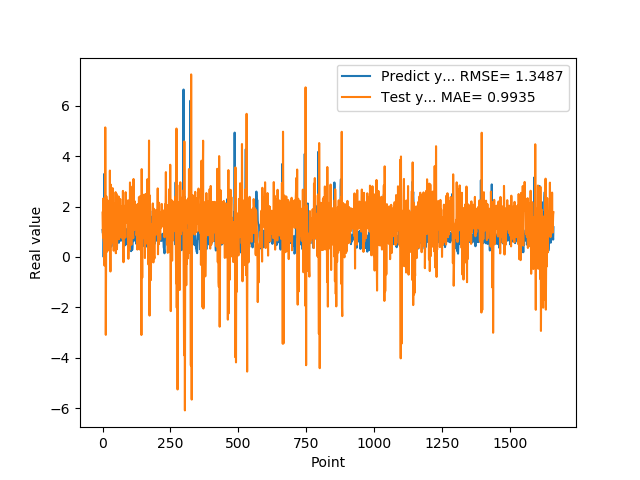

The table this chart was drawn from, first rows:
1.074290990829999792e+00, 1.763588640089001069e+00
9.521890282630000035e-01, 1.007454009685231355e+00
9.879170060160000766e-01, 7.598457940250374909e-01
1.011654973029999960e+00, 2.325914292236162861e+00
0.000000000000000000e+00, 1.636222828094844983e+00
7.643579840659999736e-01, 6.082906763403270745e-01
7.788103222849999119e-01, 2.219716670228827571e+00
3.306220054629999794e+00, -3.406638249496511950e-01
1.055441975589999970e+00, 1.449544034951008697e+00
7.543110251430000801e-01, -1.435672201028725774e-02
7.915459871289999283e-01, 5.146392708663228177e+00
1.409499049189999909e+00, 2.054714138029136716e+00
8.875439763070001042e-01, -3.093756047826678568e+00
6.401469707490000660e-01, 2.193828158069467682e-01
5.082880258560000808e-01, 2.411777502894085323e+00
8.640019893649999450e-01, 1.569097264171023909e+00
5.725920200349999822e-01, 2.054461297046494550e-01
8.469420075419999971e-01, 6.691269236437626944e-01
9.181020259860001032e-01, 2.251392372552971644e+00
7.976629734039999420e-01, 1.676085394823692232e+00
9.608020186419998776e-01, 1.322821659223482937e+00
9.555831551549999192e-01, 2.181900428464533803e+00
3.470349907879999862e-01, 1.174942113957862855e+00
9.546210169789999256e-01, 1.137288229087988434e+00
1.293938040730000072e+00, 2.186721923552358504e+00
5.251880288119999962e-01, 2.450924837889728036e-01
4.773890078070000542e-01, 8.661007397979950673e-01
1.275226235389999907e+00, 3.432214140348774922e+00
8.723750114439999814e-01, 1.004191243305812886e+00
8.355640172959999390e-01, -5.778916302739915967e-01
7.321749925609999377e-01, 2.876304427036924238e+00
7.640249729160000225e-01, 2.124541447136118588e+00
4.072830080990000323e-01, 5.450791712508962217e-01
4.752210080619999610e-01, 1.076110488425542355e+00
8.781340122220000488e-01, 1.635431938829343679e+00
7.414129972460000717e-01, 1.306265244123769431e+00
1.258002042770000051e+00, 9.982409311731830215e-01
1.069700956339999953e+00, 2.735744146271292809e+00
7.274609804150000691e-01, 1.602343867058484417e+00
7.892770171170000459e-01, 1.730353080318763226e+00
6.237750053410000550e-01, 2.000335783577060322e+00
6.914690136910000007e-01, 2.478217345764453516e-01
8.557710051540000640e-01, 1.026678579650835976e+00
7.093830108640000187e-01, 1.444378459836885398e+00
1.014547944070000041e+00, 1.250200890217502581e+00
1.115731000900000103e+00, 2.115985855133135196e+00
4.182830154900000208e-01, 1.362332375648758198e+00
1.002280950550000105e+00, 1.229918885055930611e+00
1.218860983849999968e+00, 2.575130507728542018e+00
1.143296003339999922e+00, 1.479537262200195935e-01
6.528189778330000248e-01, 8.463965201855870868e-01
6.746559739110000731e-01, 2.514291601738190440e+00
6.009536385540000802e-01, 1.609801626827444432e+00
6.694570183749999348e-01, 3.039040421195203234e-01
6.538079977039999990e-01, 7.191275546692971199e-01
7.814120054240000224e-01, 1.566798676773373922e+00
1.206303954120000022e+00, 1.712725364488769442e+00
8.469259738919999725e-01, 1.802138928759944303e+00
8.286409974099999687e-01, 1.298028802986756158e+00
6.482390165329999787e-01, 2.405640676041619574e+00
5.623700022700000023e-01, 1.396887790990846590e+00
... 1,599 more rows
